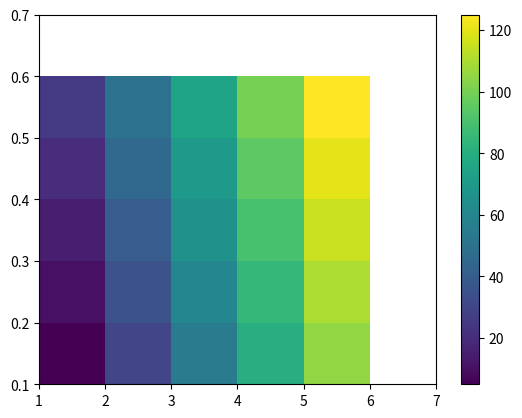

The script that saved this image:
import matplotlib.pyplot as plt
import numpy as np

#here's our data to plot, all normal Python lists
x = [1, 2, 3, 4, 5, 6, 7]
y = [0.1, 0.2, 0.3, 0.4, 0.5, 0.6, 0.7]

intensity = [
    [5, 10, 15, 20, 25, np.nan],
    [30, 35, 40, 45, 50, np.nan],
    [55, 60, 65, 70, 75, np.nan],
    [80, 85, 90, 95, 100, np.nan],
    [105, 110, 115, 120, 125, np.nan],
    [np.nan, np.nan, np.nan, np.nan, np.nan, np.nan],
]

#setup the 2D grid with Numpy
x, y = np.meshgrid(x, y)

#convert intensity (list of lists) to a numpy array for plotting
#ma.masked_where doesnt keeps spaces blank if there's no data for them (i.e. type np.nan)
intensity = np.ma.masked_where(np.isnan(intensity), intensity)

#now just plug the data into pcolormesh, it's that easy!
plt.pcolormesh(x, y, intensity.T)
plt.colorbar() #need a colorbar to show the intensity scale
plt.show() #boom